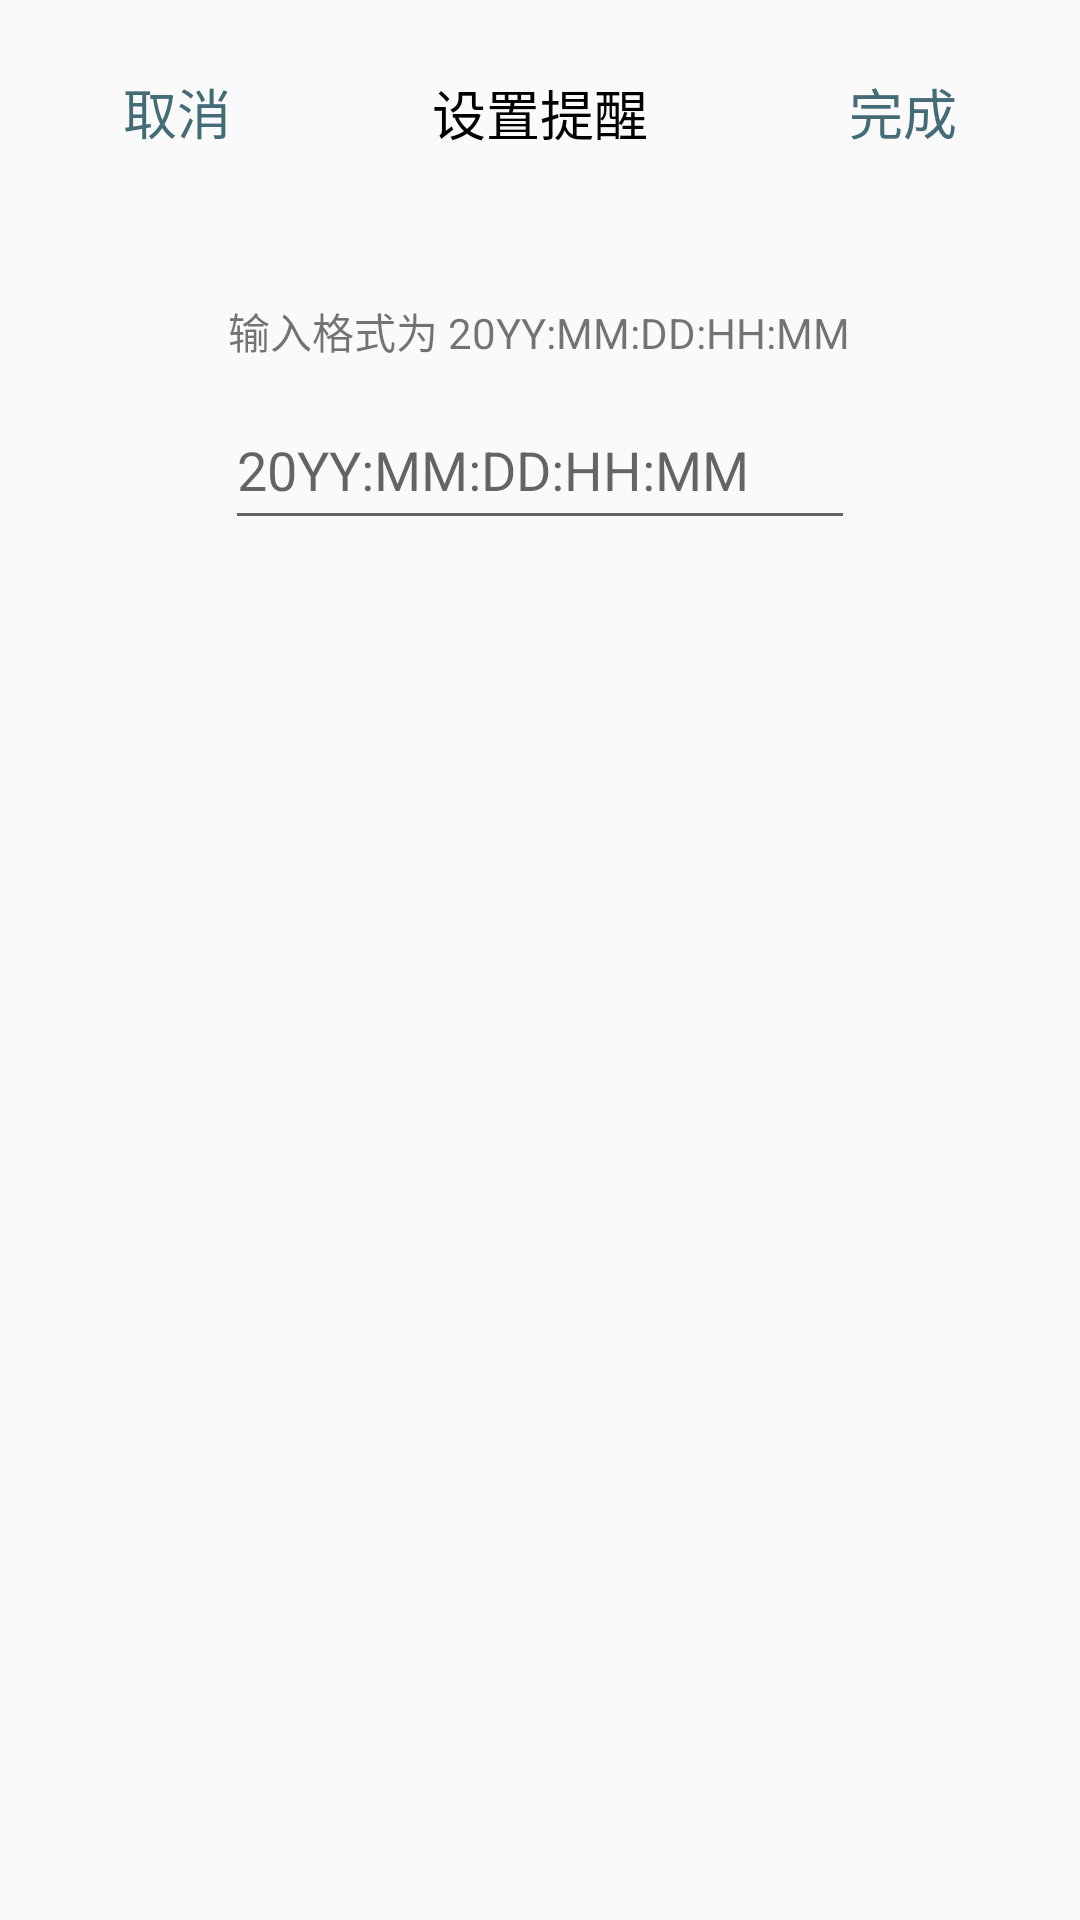

Write the Android layout XML for this screen, with the resource values it uses.
<!-- AndroidManifest.xml: application theme Theme.Noteapp -->
<!-- res/layout/activity_remind.xml -->
<?xml version="1.0" encoding="utf-8"?>

<androidx.constraintlayout.widget.ConstraintLayout xmlns:android="http://schemas.android.com/apk/res/android"
    xmlns:tools="http://schemas.android.com/tools"
    android:layout_width="match_parent"
    android:layout_height="match_parent">

    <RelativeLayout
        android:layout_width="match_parent"
        android:layout_height="75dp"
        tools:ignore="MissingConstraints">

        <Button
            android:id="@+id/button_cancel"
            android:layout_width="wrap_content"
            android:layout_height="wrap_content"
            android:text="@string/cancel"
            android:textSize="18sp"
            android:textColor="@color/blue_76"
            android:background="@color/transparent"
            android:layout_centerVertical="true"
            android:layout_marginStart="15dp"
            tools:ignore="MissingConstraints" />

        <TextView
            android:id="@+id/textViewTitle"
            android:layout_width="wrap_content"
            android:layout_height="wrap_content"
            android:text="@string/set_remind"
            android:textSize="18sp"
            android:textColor="@color/black"
            android:layout_centerHorizontal="true"
            android:layout_centerVertical="true"
            tools:ignore="MissingConstraints" />

        <Button
            android:id="@+id/button_finish"
            android:layout_width="wrap_content"
            android:layout_height="wrap_content"
            android:layout_alignParentEnd="true"
            android:layout_centerVertical="true"
            android:text="@string/finish"
            android:textSize="18sp"
            android:textColor="@color/blue_76"
            android:background="@color/transparent"

            android:layout_marginEnd="15dp"
            tools:ignore="MissingConstraints"
            tools:layout_editor_absoluteX="260dp"
            tools:layout_editor_absoluteY="41dp" />
    </RelativeLayout>

    <RelativeLayout
        android:layout_width="match_parent"
        android:layout_height="match_parent"
        tools:ignore="MissingConstraints">

        <TextView
            android:id="@+id/textView6"
            android:layout_width="wrap_content"
            android:layout_height="wrap_content"
            android:layout_marginTop="100dp"
            android:layout_centerHorizontal="true"
            android:text="@string/input_20yy_mm_dd_hh_mm" />

        <EditText
            android:id="@+id/editTextTime"
            android:layout_width="wrap_content"
            android:layout_height="50dp"
            android:layout_marginTop="130dp"
            android:layout_centerHorizontal="true"
            android:ems="10"
            android:inputType="time"
            android:hint="@string/_20yy_mm_dd_hh_mm"
            android:autofillHints="@string/_20yy_mm_dd_hh_mm"
            tools:layout_editor_absoluteX="100dp"
            tools:layout_editor_absoluteY="112dp" />

    </RelativeLayout>

</androidx.constraintlayout.widget.ConstraintLayout>
<!-- resources referenced by this layout -->
<resources>
  <color name="black">#FF000000</color>
  <color name="blue_76">#FF436C76</color>
  <color name="transparent">#00FFFFFF</color>
  <string name="_20yy_mm_dd_hh_mm">20YY:MM:DD:HH:MM</string>
  <string name="cancel">取消</string>
  <string name="finish">完成</string>
  <string name="input_20yy_mm_dd_hh_mm">输入格式为 20YY:MM:DD:HH:MM</string>
  <string name="set_remind">设置提醒</string>
  <style name="Theme.Noteapp" parent="Theme.MaterialComponents.DayNight.NoActionBar.Bridge">
          
          <item name="colorPrimary">@color/purple_500</item>
          <item name="colorPrimaryVariant">@color/blue_EC</item>
          <item name="colorOnPrimary">@color/white</item>
          
          <item name="colorSecondary">@color/teal_200</item>
          <item name="colorSecondaryVariant">@color/teal_700</item>
          <item name="colorOnSecondary">@color/black</item>
          
          <item name="android:statusBarColor">?attr/colorPrimaryVariant</item>
          
      </style>
  <color name="purple_500">#FF6200EE</color>
  <color name="blue_EC">#FF85D8EC</color>
  <color name="white">#FFFFFFFF</color>
  <color name="teal_200">#FF03DAC5</color>
  <color name="teal_700">#FF018786</color>
</resources>
